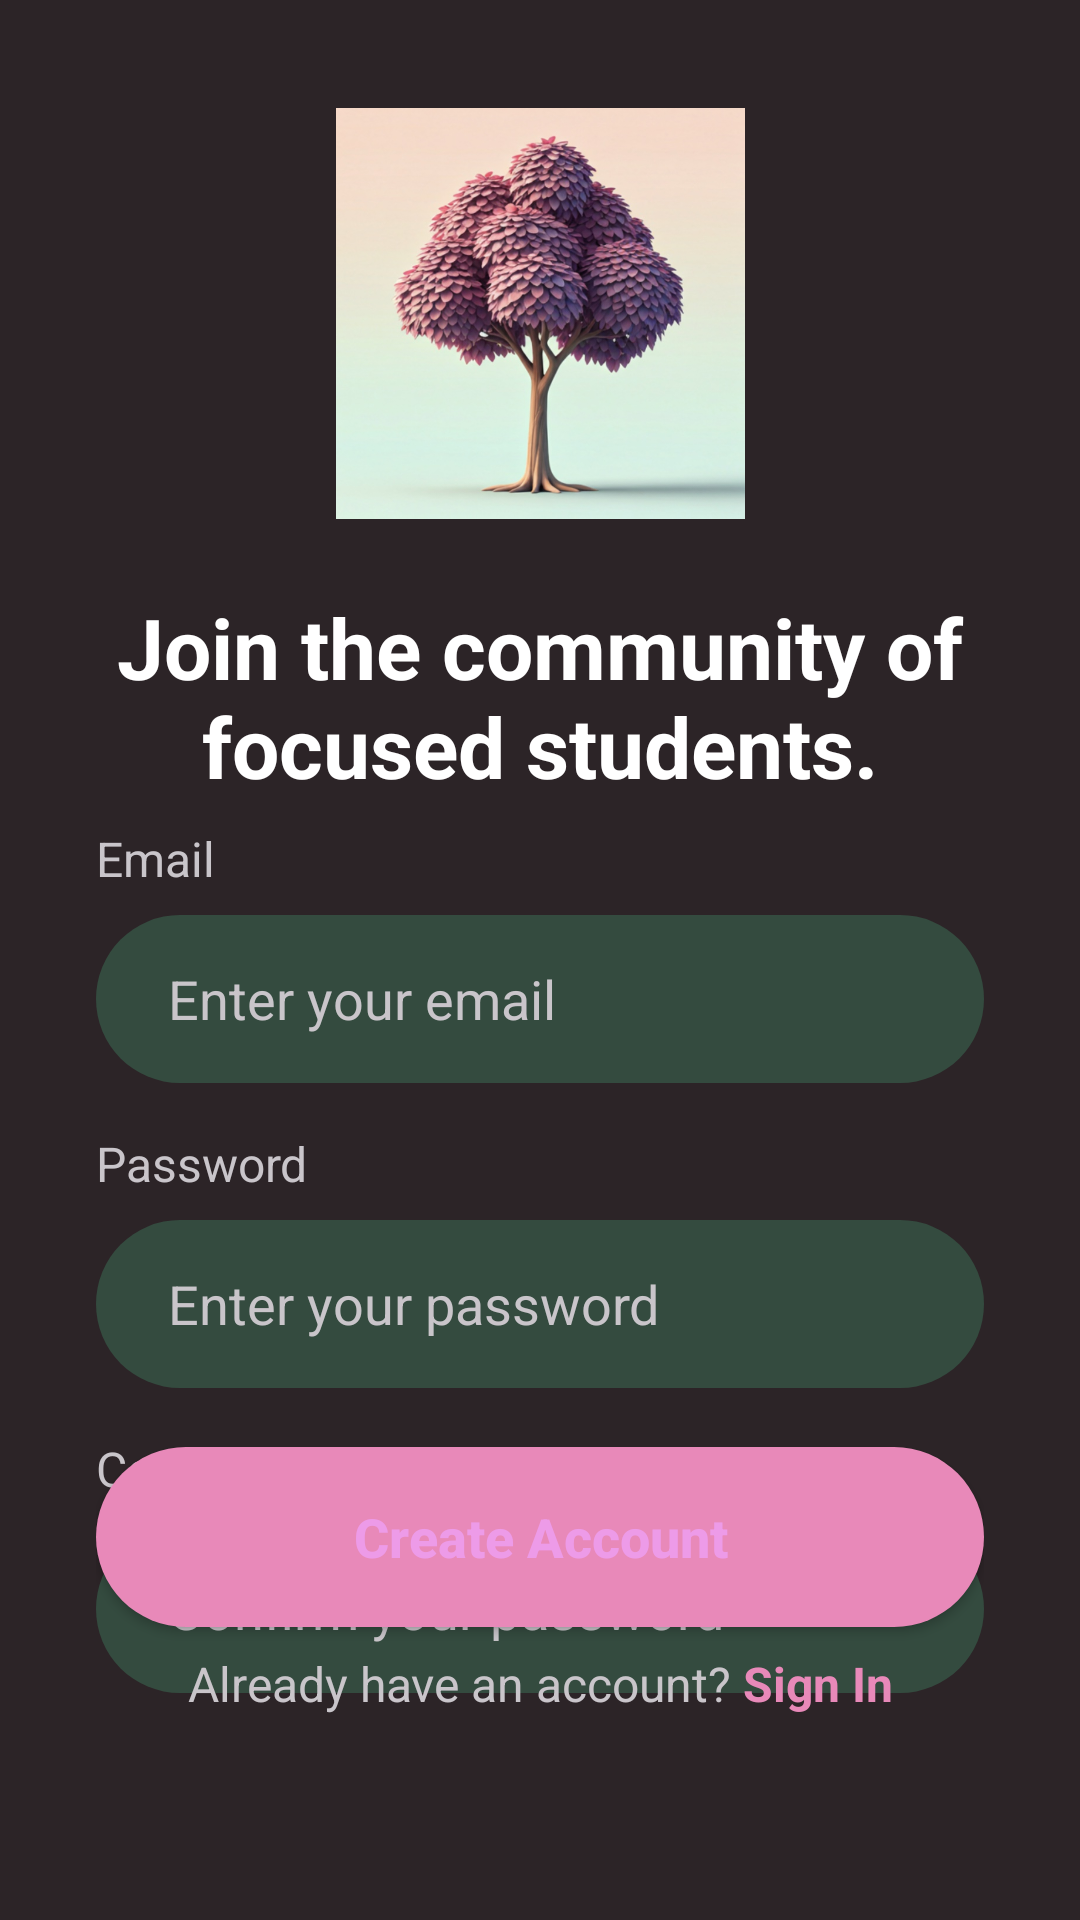

Here is an Android app screen rendered from its layout file. Give the layout XML and the strings, colors and styles it references.
<!-- AndroidManifest.xml: application theme Theme.TreeFocus -->
<!-- res/layout/activity_signupscreen.xml -->
<?xml version="1.0" encoding="utf-8"?>
<androidx.constraintlayout.widget.ConstraintLayout xmlns:android="http://schemas.android.com/apk/res/android"
    xmlns:app="http://schemas.android.com/apk/res-auto"
    xmlns:tools="http://schemas.android.com/tools"
    android:id="@+id/main"
    android:layout_width="match_parent"
    android:layout_height="match_parent"
    android:background="@color/app_background"
    android:padding="32dp"
    tools:context=".signupscreen">

    

    

    <ImageView
        android:id="@+id/logo_image"
        android:layout_width="159dp"
        android:layout_height="137dp"
        android:layout_marginTop="4dp"
        android:src="@drawable/focus_tree_image"
        app:layout_constraintEnd_toEndOf="parent"
        app:layout_constraintStart_toStartOf="parent"
        app:layout_constraintTop_toTopOf="parent" />

    <TextView
        android:id="@+id/text_title"
        android:layout_width="0dp"
        android:layout_height="wrap_content"
        android:layout_marginTop="24dp"
        android:text="Join the community of focused students."
        android:textAlignment="center"
        android:textColor="@color/text_primary"
        android:textSize="28sp"
        android:textStyle="bold"
        app:layout_constraintEnd_toEndOf="parent"
        app:layout_constraintStart_toStartOf="parent"
        app:layout_constraintTop_toBottomOf="@id/logo_image" />

    

    
    <TextView
        android:id="@+id/email_label"
        android:layout_width="wrap_content"
        android:layout_height="wrap_content"
        android:layout_marginTop="8dp"
        android:text="Email"
        android:textColor="@color/text_secondary"
        android:textSize="16sp"
        app:layout_constraintStart_toStartOf="parent"
        app:layout_constraintTop_toBottomOf="@id/text_title" />

    <EditText
        android:id="@+id/edittext_email"
        android:layout_width="0dp"
        android:layout_height="56dp"
        android:layout_marginTop="8dp"
        android:background="@drawable/rounded_edittext_dark"
        android:hint="Enter your email"
        android:inputType="textEmailAddress"
        android:paddingHorizontal="24dp"
        android:textColor="@color/text_primary"
        android:textColorHint="@color/text_secondary"
        app:layout_constraintEnd_toEndOf="parent"
        app:layout_constraintStart_toStartOf="parent"
        app:layout_constraintTop_toBottomOf="@id/email_label" />

    
    <TextView
        android:id="@+id/password_label"
        android:layout_width="wrap_content"
        android:layout_height="wrap_content"
        android:layout_marginTop="16dp"
        android:text="Password"
        android:textColor="@color/text_secondary"
        android:textSize="16sp"
        app:layout_constraintStart_toStartOf="parent"
        app:layout_constraintTop_toBottomOf="@id/edittext_email" />

    
    <EditText
        android:id="@+id/editTextPassword"
        android:layout_width="0dp"
        android:layout_height="56dp"
        android:layout_marginTop="8dp"
        android:background="@drawable/rounded_edittext_dark"
        android:hint="Enter your password"
        android:inputType="textPassword"
        android:paddingHorizontal="24dp"
        android:textColor="@color/text_primary"
        android:textColorHint="@color/text_secondary"
        app:layout_constraintEnd_toEndOf="parent"
        app:layout_constraintStart_toStartOf="parent"
        app:layout_constraintTop_toBottomOf="@id/password_label" />

    
    <TextView
        android:id="@+id/confirm_password_label"
        android:layout_width="wrap_content"
        android:layout_height="wrap_content"
        android:layout_marginTop="16dp"
        android:text="Confirm Password"
        android:textColor="@color/text_secondary"
        android:textSize="16sp"
        app:layout_constraintStart_toStartOf="parent"
        app:layout_constraintTop_toBottomOf="@id/editTextPassword" />

    
    <EditText
        android:id="@+id/edittext_confirm_password"
        android:layout_width="0dp"
        android:layout_height="56dp"
        android:layout_marginTop="8dp"
        android:background="@drawable/rounded_edittext_dark"
        android:hint="Confirm your password"
        android:inputType="textPassword"
        android:paddingHorizontal="24dp"
        android:textColor="@color/text_primary"
        android:textColorHint="@color/text_secondary"
        app:layout_constraintEnd_toEndOf="parent"
        app:layout_constraintStart_toStartOf="parent"
        app:layout_constraintTop_toBottomOf="@id/confirm_password_label" />

    

    

    

    <Button
        android:id="@+id/button_signup"
        android:layout_width="0dp"
        android:layout_height="60dp"
        android:layout_marginBottom="8dp"
        android:background="@drawable/rounded_button_pink"
        android:text="Create Account"
        android:textAllCaps="false"
        android:textColor="@color/black"
        android:textSize="18sp"
        android:textStyle="bold"
        app:backgroundTint="@color/light_pink"
        app:layout_constraintBottom_toTopOf="@id/text_login_prompt"
        app:layout_constraintEnd_toEndOf="parent"
        app:layout_constraintHorizontal_bias="0.0"
        app:layout_constraintStart_toStartOf="parent" />

    <TextView
        android:id="@+id/text_login_prompt"
        android:layout_width="wrap_content"
        android:layout_height="wrap_content"
        android:layout_marginBottom="36dp"
        android:text="Already have an account? "
        android:textColor="@color/text_secondary"
        android:textSize="16sp"
        app:layout_constraintBottom_toBottomOf="parent"
        app:layout_constraintEnd_toStartOf="@+id/textvwSignin"
        app:layout_constraintHorizontal_chainStyle="packed"
        app:layout_constraintStart_toStartOf="parent" />

    <TextView
        android:id="@+id/textvwSignin"
        android:layout_width="wrap_content"
        android:layout_height="wrap_content"
        android:text="Sign In"
        android:textColor="@color/light_pink"
        android:textSize="16sp"
        android:textStyle="bold"
        app:layout_constraintBottom_toBottomOf="@id/text_login_prompt"
        app:layout_constraintEnd_toEndOf="parent"
        app:layout_constraintStart_toEndOf="@+id/text_login_prompt"
        app:layout_constraintTop_toTopOf="@id/text_login_prompt" />

</androidx.constraintlayout.widget.ConstraintLayout>
<!-- resources referenced by this layout -->
<resources>
  <color name="app_background">#2C2427</color>
  <color name="black">#ED9BE8</color>
  <color name="light_pink">#E889B9</color>
  <color name="text_primary">#FFFFFF</color>
  <color name="text_secondary">#C9C5CA</color>
  <!-- drawable focus_tree_image: jpeg bitmap (drawable, 110733 bytes) -->
  <!-- drawable rounded_button_pink (drawable) -->
  <?xml version="1.0" encoding="utf-8"?>
  <shape xmlns:android="http://schemas.android.com/apk/res/android"
      android:shape="rectangle">
      <solid android:color="@color/light_pink" />
      <corners android:radius="100dp" /> 
  </shape>
  <!-- drawable rounded_edittext_dark (drawable) -->
  <?xml version="1.0" encoding="utf-8"?>
  <shape xmlns:android="http://schemas.android.com/apk/res/android"
      android:shape="rectangle">
      
      <solid android:color="@color/dark_green" />
  
      
      <corners android:radius="100dp" />
  </shape>
  <style name="Theme.TreeFocus" parent="Base.Theme.TreeFocus" />
  <color name="dark_green">#344B3F</color>
  <style name="Base.Theme.TreeFocus" parent="Theme.Material3.DayNight.NoActionBar">
          
          
      </style>
</resources>
